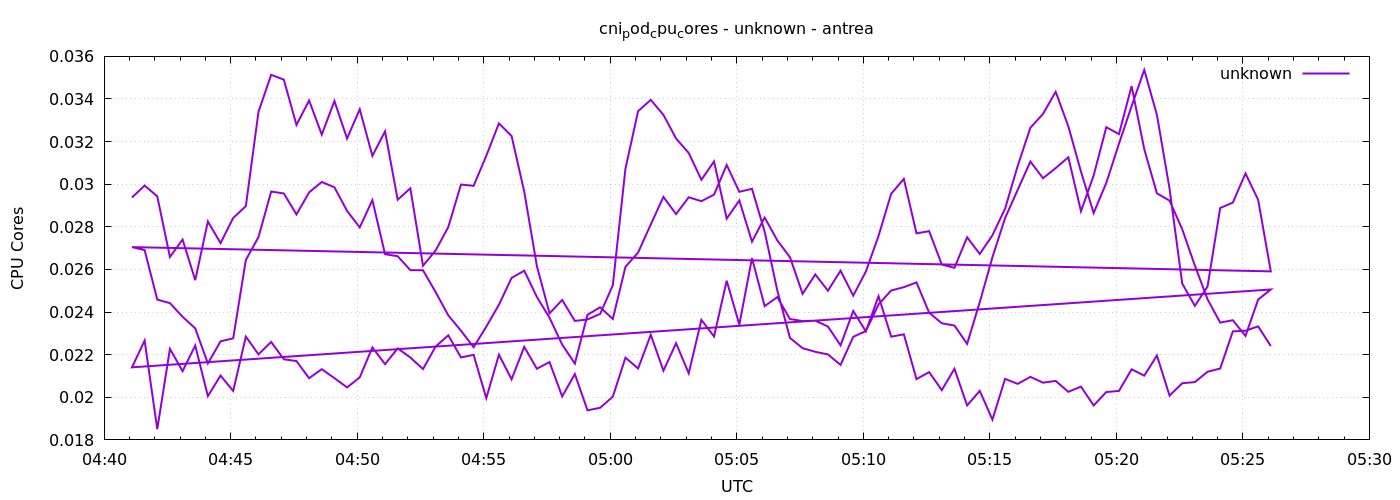

The data file committed next to this chart (first rows):
1777869666	0.02937644145550248
1777869696	0.02994
1777869726	0.02943
1777869756	0.02659
1777869786	0.0274
1777869816	0.0255
1777869846	0.02825
1777869876	0.02723
1777869906	0.02842
1777869936	0.02897
1777869966	0.0334
1777869996	0.03513
1777870026	0.03491
1777870056	0.03278
1777870086	0.03393
1777870116	0.03233
1777870146	0.03391
1777870176	0.03214
1777870206	0.03352
1777870236	0.03133
1777870266	0.03248
1777870296	0.02927
1777870326	0.02981
1777870356	0.02617
1777870386	0.0269
1777870416	0.02799
1777870446	0.02998
1777870476	0.02993
1777870506	0.03133
1777870536	0.03285
1777870566	0.03226
1777870596	0.02966
1777870626	0.02616
1777870656	0.02394
1777870686	0.02457
1777870716	0.02358
1777870746	0.02365
1777870776	0.02391
1777870806	0.02526
1777870836	0.03073
1777870866	0.03343
1777870896	0.03396
1777870926	0.03325
1777870956	0.03215
1777870986	0.03147
1777871016	0.03021
1777871046	0.03107
1777871076	0.02839
1777871106	0.02924
1777871136	0.0273
1777871166	0.02843
1777871196	0.02736
1777871226	0.02657
1777871256	0.02486
1777871286	0.02577
1777871316	0.025
1777871346	0.02594
1777871376	0.02477
1777871406	0.0259
1777871436	0.02757
1777871466	0.02955
... 212 more rows
